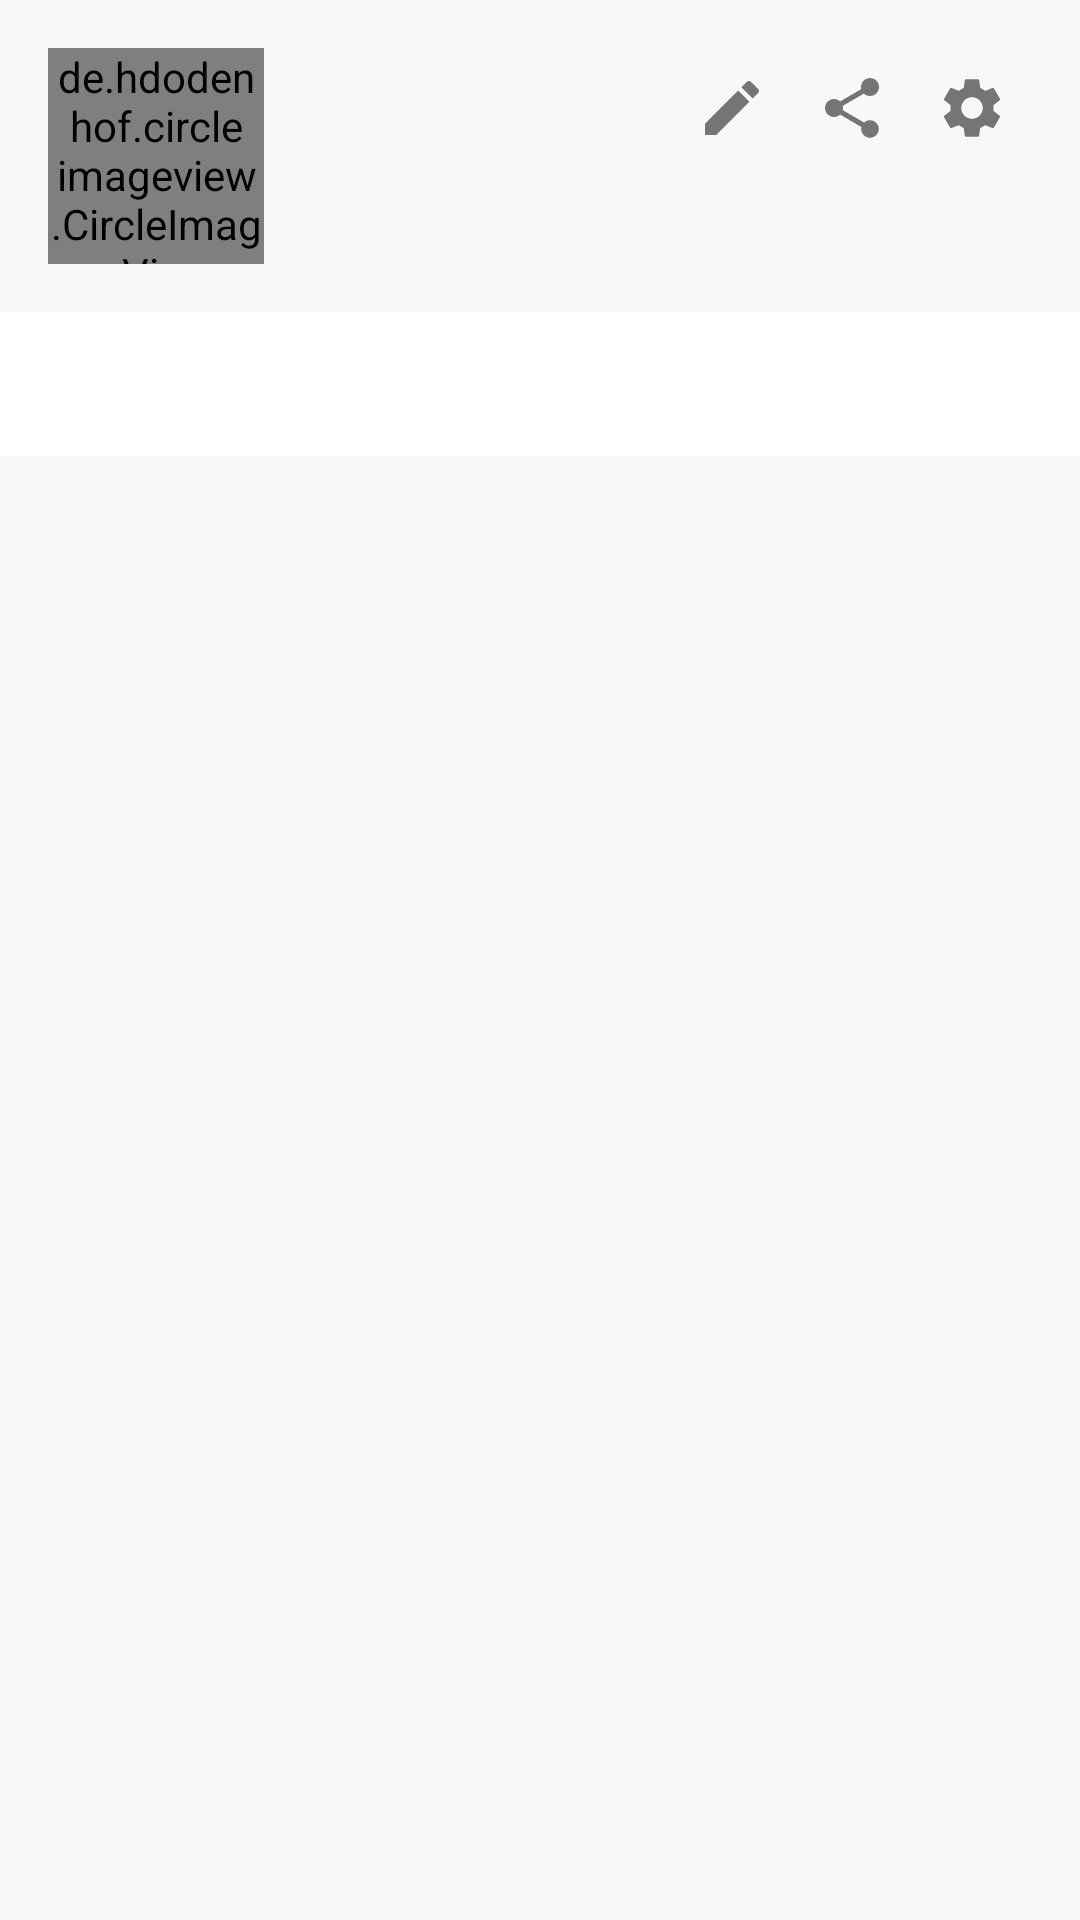

The Android layout XML behind this screen, and the referenced resources:
<!-- AndroidManifest.xml: application theme Theme.Soul -->
<!-- res/layout/fragment_profile.xml -->
<?xml version="1.0" encoding="utf-8"?>
<androidx.constraintlayout.widget.ConstraintLayout
    xmlns:android="http://schemas.android.com/apk/res/android"
    xmlns:app="http://schemas.android.com/apk/res-auto"
    xmlns:tools="http://schemas.android.com/tools"
    android:layout_width="match_parent"
    android:layout_height="match_parent"
    android:background="@color/background">

    
    <androidx.constraintlayout.widget.ConstraintLayout
        android:id="@+id/layoutHeader"
        android:layout_width="match_parent"
        android:layout_height="wrap_content"
        android:padding="16dp"
        app:layout_constraintTop_toTopOf="parent">

        <de.hdodenhof.circleimageview.CircleImageView
            android:id="@+id/ivAvatar"
            android:layout_width="72dp"
            android:layout_height="72dp"
            android:src="@drawable/ic_default_avatar"
            app:civ_border_color="@color/primary"
            app:civ_border_width="2dp"
            app:layout_constraintStart_toStartOf="parent"
            app:layout_constraintTop_toTopOf="parent"
            app:layout_constraintBottom_toBottomOf="parent" />

        <LinearLayout
            android:layout_width="0dp"
            android:layout_height="wrap_content"
            android:layout_marginStart="12dp"
            android:orientation="vertical"
            app:layout_constraintStart_toEndOf="@id/ivAvatar"
            app:layout_constraintEnd_toStartOf="@id/layoutActions"
            app:layout_constraintTop_toTopOf="@id/ivAvatar"
            app:layout_constraintBottom_toBottomOf="@id/ivAvatar">

            <TextView
                android:id="@+id/tvUsername"
                android:layout_width="wrap_content"
                android:layout_height="wrap_content"
                android:textColor="@color/text_primary"
                android:textSize="20sp"
                android:textStyle="bold"
                tools:text="huy" />

            <TextView
                android:id="@+id/tvProfileLink"
                android:layout_width="wrap_content"
                android:layout_height="wrap_content"
                android:layout_marginTop="2dp"
                android:textColor="@color/text_secondary"
                android:textSize="14sp"
                tools:text="@huy12" />

            <TextView
                android:id="@+id/tvBio"
                android:layout_width="wrap_content"
                android:layout_height="wrap_content"
                android:layout_marginTop="6dp"
                android:maxLines="3"
                android:textColor="@color/text_secondary"
                android:textSize="13sp"
                android:visibility="gone"
                tools:text="Nguoi nghe nhac, xem phim."
                tools:visibility="visible" />
        </LinearLayout>

        <LinearLayout
            android:id="@+id/layoutActions"
            android:layout_width="wrap_content"
            android:layout_height="wrap_content"
            android:orientation="horizontal"
            app:layout_constraintEnd_toEndOf="parent"
            app:layout_constraintTop_toTopOf="parent">

            <ImageButton
                android:id="@+id/btnEdit"
                android:layout_width="40dp"
                android:layout_height="40dp"
                android:background="?attr/selectableItemBackgroundBorderless"
                android:contentDescription="Chỉnh sửa"
                android:src="@drawable/ic_edit"
                app:tint="@color/text_secondary" />

            <ImageButton
                android:id="@+id/btnShare"
                android:layout_width="40dp"
                android:layout_height="40dp"
                android:background="?attr/selectableItemBackgroundBorderless"
                android:contentDescription="Chia sẻ"
                android:src="@drawable/ic_share"
                app:tint="@color/text_secondary" />

            <ImageButton
                android:id="@+id/btnSettings"
                android:layout_width="40dp"
                android:layout_height="40dp"
                android:background="?attr/selectableItemBackgroundBorderless"
                android:contentDescription="Cài đặt"
                android:src="@drawable/ic_settings"
                app:tint="@color/text_secondary" />
        </LinearLayout>

    </androidx.constraintlayout.widget.ConstraintLayout>

    <com.google.android.material.tabs.TabLayout
        android:id="@+id/tabLayout"
        android:layout_width="match_parent"
        android:layout_height="wrap_content"
        app:layout_constraintTop_toBottomOf="@id/layoutHeader"
        app:tabGravity="fill"
        app:tabIndicatorColor="@color/primary"
        app:tabMode="fixed"
        app:tabSelectedTextColor="@color/primary"
        app:tabTextColor="@color/text_secondary" />

    <FrameLayout
        android:id="@+id/postsContainer"
        android:layout_width="0dp"
        android:layout_height="0dp"
        app:layout_constraintTop_toBottomOf="@id/tabLayout"
        app:layout_constraintBottom_toBottomOf="parent"
        app:layout_constraintStart_toStartOf="parent"
        app:layout_constraintEnd_toEndOf="parent" />

    <androidx.swiperefreshlayout.widget.SwipeRefreshLayout
        android:id="@+id/swipeRefresh"
        android:layout_width="0dp"
        android:layout_height="0dp"
        android:visibility="gone"
        app:layout_constraintTop_toBottomOf="@id/tabLayout"
        app:layout_constraintBottom_toBottomOf="parent"
        app:layout_constraintStart_toStartOf="parent"
        app:layout_constraintEnd_toEndOf="parent">

        <androidx.recyclerview.widget.RecyclerView
            android:id="@+id/rvCollections"
            android:layout_width="match_parent"
            android:layout_height="match_parent"
            android:clipToPadding="false"
            android:padding="8dp"
            tools:listitem="@layout/item_collection_card" />

    </androidx.swiperefreshlayout.widget.SwipeRefreshLayout>

    <ProgressBar
        android:id="@+id/progressBar"
        android:layout_width="wrap_content"
        android:layout_height="wrap_content"
        android:visibility="gone"
        app:layout_constraintTop_toBottomOf="@id/tabLayout"
        app:layout_constraintBottom_toBottomOf="parent"
        app:layout_constraintStart_toStartOf="parent"
        app:layout_constraintEnd_toEndOf="parent" />

</androidx.constraintlayout.widget.ConstraintLayout>
<!-- res/layout/item_collection_card.xml (included above) -->
<?xml version="1.0" encoding="utf-8"?>
<com.google.android.material.card.MaterialCardView 
    xmlns:android="http://schemas.android.com/apk/res/android"
    xmlns:app="http://schemas.android.com/apk/res-auto"
    xmlns:tools="http://schemas.android.com/tools"
    android:layout_width="match_parent"
    android:layout_height="wrap_content"
    android:layout_margin="6dp"
    app:cardBackgroundColor="@color/white"
    app:cardCornerRadius="16dp"
    app:cardElevation="2dp"
    app:strokeWidth="0dp">

    <androidx.constraintlayout.widget.ConstraintLayout
        android:layout_width="match_parent"
        android:layout_height="wrap_content"
        android:padding="12dp">

        
        <ImageButton
            android:id="@+id/btnMenu"
            android:layout_width="24dp"
            android:layout_height="24dp"
            android:background="?attr/selectableItemBackgroundBorderless"
            android:src="@drawable/ic_more"
        android:contentDescription="Tùy chọn"
            app:tint="@color/text_hint"
            app:layout_constraintTop_toTopOf="parent"
            app:layout_constraintEnd_toEndOf="parent"/>

        
        <androidx.cardview.widget.CardView
            android:id="@+id/cardImage"
            android:layout_width="0dp"
            android:layout_height="0dp"
            app:cardCornerRadius="12dp"
            app:cardElevation="0dp"
            app:layout_constraintStart_toStartOf="parent"
            app:layout_constraintEnd_toEndOf="parent"
            app:layout_constraintTop_toBottomOf="@id/btnMenu"
            app:layout_constraintDimensionRatio="1:1"
            android:layout_marginTop="4dp">

            <ImageView
                android:id="@+id/ivCover"
                android:layout_width="match_parent"
                android:layout_height="match_parent"
                android:scaleType="centerCrop"
                tools:src="@drawable/ic_default_cover"/>

            
            <ImageView
                android:id="@+id/ivPlayButton"
                android:layout_width="48dp"
                android:layout_height="48dp"
                android:layout_gravity="center"
                android:src="@drawable/ic_play_circle"
                android:visibility="gone"
                app:tint="@color/white"/>
        </androidx.cardview.widget.CardView>

        
        <TextView
            android:id="@+id/tvCollectionName"
            android:layout_width="match_parent"
            android:layout_height="wrap_content"
            android:layout_marginTop="12dp"
            android:ellipsize="end"
            android:maxLines="1"
            android:textColor="@color/text_primary"
            android:textSize="14sp"
            android:textStyle="bold"
            app:layout_constraintTop_toBottomOf="@id/cardImage"
            tools:text="Top Album"/>

    </androidx.constraintlayout.widget.ConstraintLayout>

</com.google.android.material.card.MaterialCardView>
<!-- resources referenced by this layout -->
<resources>
  <color name="background">#F8F8F8</color>
  <color name="primary">#D4A574</color>
  <color name="text_hint">#9E9E9E</color>
  <color name="text_primary">#1F1F1F</color>
  <color name="text_secondary">#757575</color>
  <color name="white">#FFFFFFFF</color>
  <!-- drawable ic_default_avatar (drawable) -->
  <?xml version="1.0" encoding="utf-8"?>
  <vector xmlns:android="http://schemas.android.com/apk/res/android"
      android:width="24dp"
      android:height="24dp"
      android:viewportWidth="24"
      android:viewportHeight="24">
      <path
          android:fillColor="#000000"
          android:pathData="M12,12m-10,0a10,10 0,1 1,20 0a10,10 0,1 1,-20 0"/>
      <path
          android:fillColor="#FFFFFF"
          android:pathData="M12,4a4,4 0,0 1,4 4a4,4 0,0 1,-4 4a4,4 0,0 1,-4 -4a4,4 0,0 1,4 -4M12,14c4.42,0 8,1.79 8,4v2H4v-2c0,-2.21 3.58,-4 8,-4z"/>
  </vector>
  <!-- drawable ic_edit (drawable) -->
  <?xml version="1.0" encoding="utf-8"?>
  <vector xmlns:android="http://schemas.android.com/apk/res/android"
      android:width="24dp"
      android:height="24dp"
      android:viewportWidth="24"
      android:viewportHeight="24">
      <path
          android:fillColor="#D4A574"
          android:pathData="M3,17.25V21h3.75L17.81,9.94l-3.75,-3.75L3,17.25zM20.71,7.04c0.39,-0.39 0.39,-1.02 0,-1.41l-2.34,-2.34c-0.39,-0.39 -1.02,-0.39 -1.41,0l-1.83,1.83 3.75,3.75 1.83,-1.83z"/>
  </vector>
  <!-- drawable ic_play_circle (drawable) -->
  <?xml version="1.0" encoding="utf-8"?>
  <vector xmlns:android="http://schemas.android.com/apk/res/android"
      android:width="48dp"
      android:height="48dp"
      android:viewportWidth="24"
      android:viewportHeight="24">
      <path
          android:fillColor="#FFFFFF"
          android:fillAlpha="0.9"
          android:pathData="M12,2C6.48,2 2,6.48 2,12s4.48,10 10,10 10,-4.48 10,-10S17.52,2 12,2zM10,16.5v-9l6,4.5 -6,4.5z"/>
  </vector>
  <!-- drawable ic_share (drawable) -->
  <?xml version="1.0" encoding="utf-8"?>
  <vector xmlns:android="http://schemas.android.com/apk/res/android"
      android:width="24dp"
      android:height="24dp"
      android:viewportWidth="24"
      android:viewportHeight="24">
      <path
          android:fillColor="#D4A574"
          android:pathData="M18,16.08c-0.76,0 -1.44,0.3 -1.96,0.77L8.91,12.7c0.05,-0.23 0.09,-0.46 0.09,-0.7s-0.04,-0.47 -0.09,-0.7l7.05,-4.11c0.54,0.5 1.25,0.81 2.04,0.81 1.66,0 3,-1.34 3,-3s-1.34,-3 -3,-3 -3,1.34 -3,3c0,0.24 0.04,0.47 0.09,0.7L8.04,9.81C7.5,9.31 6.79,9 6,9c-1.66,0 -3,1.34 -3,3s1.34,3 3,3c0.79,0 1.5,-0.31 2.04,-0.81l7.12,4.16c-0.05,0.21 -0.08,0.43 -0.08,0.65 0,1.61 1.31,2.92 2.92,2.92s2.92,-1.31 2.92,-2.92 -1.31,-2.92 -2.92,-2.92z"/>
  </vector>
  <style name="Theme.Soul" parent="Theme.MaterialComponents.Light.NoActionBar">
          
          <item name="colorPrimary">@color/primary</item>
          <item name="colorPrimaryVariant">@color/primary_dark</item>
          <item name="colorOnPrimary">@color/white</item>
          
          <item name="colorSecondary">@color/secondary</item>
          <item name="colorSecondaryVariant">@color/secondary</item>
          <item name="colorOnSecondary">@color/white</item>
          
          <item name="android:colorBackground">@color/background</item>
          <item name="colorSurface">@color/surface</item>
          
          <item name="android:statusBarColor">@color/primary</item>
          <item name="android:windowLightStatusBar">false</item>
          <item name="android:windowOptOutEdgeToEdgeEnforcement">true</item>
          
          <item name="android:textColorPrimary">@color/text_primary</item>
          <item name="android:textColorSecondary">@color/text_secondary</item>
      </style>
  <color name="primary_dark">#A87D52</color>
  <color name="secondary">#9C7CF4</color>
  <color name="surface">#FFFFFF</color>
</resources>
